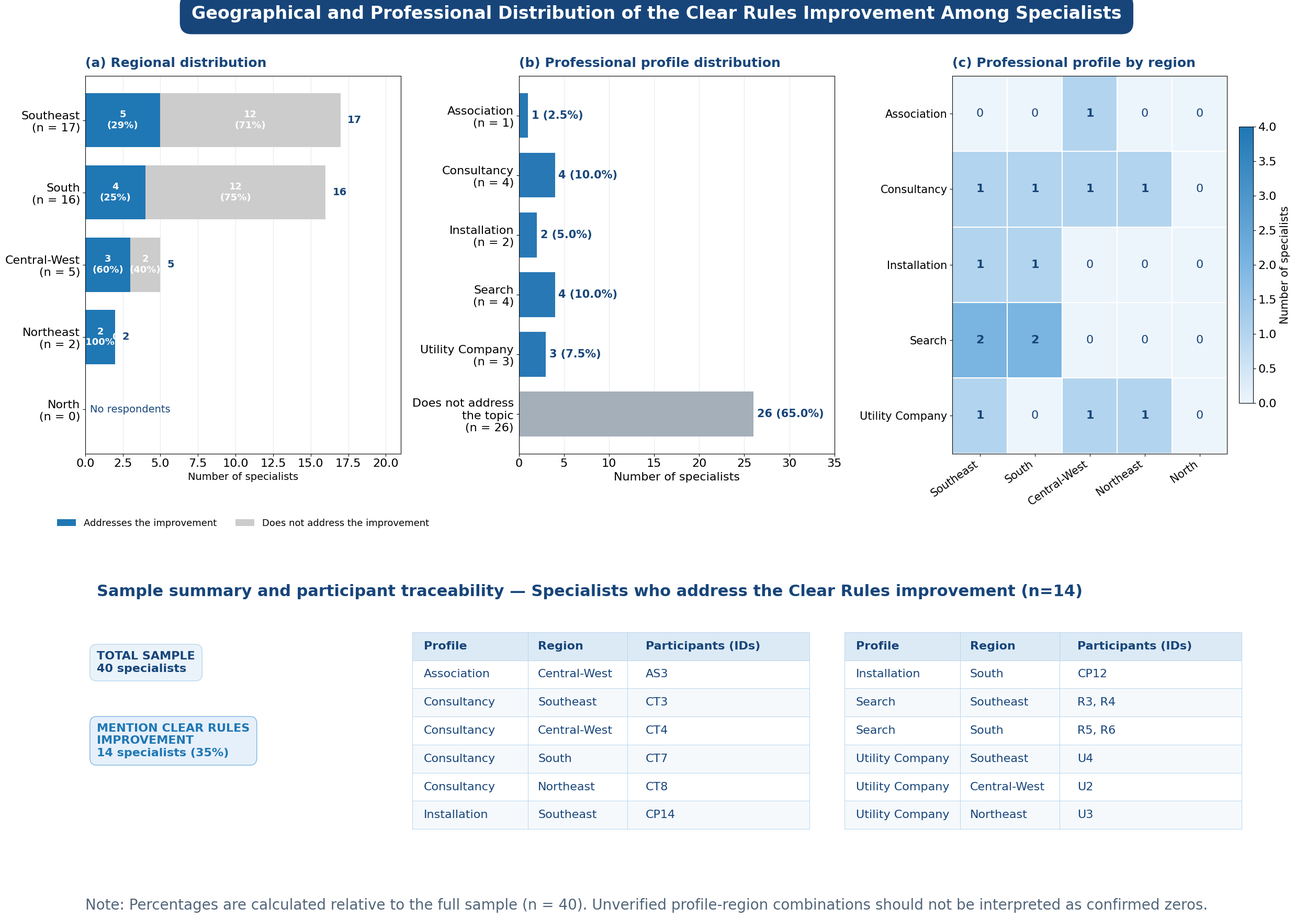

Recreate this plot in Python. (Note: this script raises an exception after producing the figure.)
import numpy as np
import pandas as pd
import matplotlib.pyplot as plt
from matplotlib.colors import LinearSegmentedColormap
import os

# ============================================================
# 1. DADOS — Melhoria: Clear Rules (Regras Claras)
# ============================================================

regions = [
    "Southeast",
    "South",
    "Central-West",
    "Northeast",
    "North"
]

# Dados da Tabela 1: Região x Especialistas
regional_total = np.array([17, 16, 5, 2, 0])
regional_mentions = np.array([5, 4, 3, 2, 0])       # Tratam a melhoria
regional_no_mentions = np.array([12, 12, 2, 0, 0])  # Não tratam a melhoria

# Dados da Tabela 2: Perfil x Imp_ClearRules
profiles = [
    "Association",
    "Consultancy",
    "Installation",
    "Search",
    "Utility Company",
    "Does not address\nthe topic"
]

profile_counts = np.array([1, 4, 2, 4, 3, 26])
profile_percentages = profile_counts / 40 * 100

# Heatmap: Perfil x Região (distribuição dos 14 que mencionam)
heatmap_profiles = [
    "Association",
    "Consultancy",
    "Installation",
    "Search",
    "Utility Company"
]

heatmap_regions = [
    "Southeast",
    "South",
    "Central-West",
    "Northeast",
    "North"
]

# Distribuição dos 14 especialistas que mencionam a melhoria
# Association: Central-West=1
# Consultancy: Southeast=1, Central-West=1, South=1, Northeast=1
# Installation: Southeast=1, South=1
# Search: Southeast=2, South=2
# Utility Company: Southeast=1, Central-West=1, Northeast=1
heatmap_data = np.array([
    [0, 0, 1, 0, 0],  # Association (1)
    [1, 1, 1, 1, 0],  # Consultancy (4)
    [1, 1, 0, 0, 0],  # Installation (2)
    [2, 2, 0, 0, 0],  # Search (4)
    [1, 0, 1, 1, 0]   # Utility Company (3)
])

# Lista de participantes que MENCIONAM a melhoria (14 especialistas)
participants = [
    ("Association", "Central-West", "AS3"),
    ("Consultancy", "Southeast", "CT3"),
    ("Consultancy", "Central-West", "CT4"),
    ("Consultancy", "South", "CT7"),
    ("Consultancy", "Northeast", "CT8"),
    ("Installation", "Southeast", "CP14"),
    ("Installation", "South", "CP12"),
    ("Search", "Southeast", "R3, R4"),
    ("Search", "South", "R5, R6"),
    ("Utility Company", "Southeast", "U4"),
    ("Utility Company", "Central-West", "U2"),
    ("Utility Company", "Northeast", "U3")
]

# ============================================================
# 2. ESTILO VISUAL
# ============================================================

plt.rcParams.update({
    "font.family": "DejaVu Sans",
    "font.size": 16,
    "axes.titlesize": 18,
    "axes.labelsize": 16,
    "xtick.labelsize": 16,
    "ytick.labelsize": 16,
    "figure.facecolor": "white",
    "axes.facecolor": "white",
    "savefig.facecolor": "white"
})

# Paleta de cores — AZUL para melhoria
navy = "#17457A"
blue_improvement = "#1f77b4"    # Azul: aborda a melhoria
grey_light = "#cccccc"          # Cinza: não aborda
blue_profile = "#2878B5"        # Azul: perfis
grey_profile = "#A4AFBA"        # Cinza: não aborda
light_blue_imp = "#E6F0FA"      # Fundo azul claro para caixa de resumo
light_blue_box = "#EAF3FA"      # Fundo azul claro para "Total Sample"
grid_color = "#D8E2EC"

# ============================================================
# 3. CRIAR FIGURA COM TRÊS PAINÉIS
# ============================================================

fig = plt.figure(figsize=(24, 18), constrained_layout=False)

gs = fig.add_gridspec(
    nrows=2,
    ncols=3,
    height_ratios=[2.2, 1.4],
    width_ratios=[1.05, 1.05, 1.0],
    left=0.045,
    right=0.975,
    top=0.90,
    bottom=0.08,
    wspace=0.38,
    hspace=0.50
)

ax_a = fig.add_subplot(gs[0, 0])
ax_b = fig.add_subplot(gs[0, 1])
ax_c = fig.add_subplot(gs[0, 2])
ax_table = fig.add_subplot(gs[1, :])

# Título geral
fig.suptitle(
    "Geographical and Professional Distribution of the "
    "Clear Rules Improvement Among Specialists",
    fontsize=24,
    fontweight="bold",
    color="white",
    x=0.5,
    y=0.975,
    bbox=dict(
        boxstyle="round,pad=0.65",
        facecolor=navy,
        edgecolor=navy
    )
)

# ============================================================
# 4. PAINEL A — DISTRIBUIÇÃO REGIONAL
# ============================================================

y = np.arange(len(regions))

ax_a.barh(
    y,
    regional_mentions,
    color=blue_improvement,
    label="Addresses the improvement",
    height=0.75
)

ax_a.barh(
    y,
    regional_no_mentions,
    left=regional_mentions,
    color=grey_light,
    label="Does not address the improvement",
    height=0.75
)

for i, (yes, no, total) in enumerate(
    zip(regional_mentions, regional_no_mentions, regional_total)
):
    if total > 0:
        pct_yes = yes / total * 100
        pct_no = no / total * 100

        if yes >= 2:
            ax_a.text(
                yes / 2, i,
                f"{yes}\n({pct_yes:.0f}%)",
                ha="center", va="center",
                color="white", fontweight="bold",
                fontsize=13
            )
        else:
            ax_a.text(
                yes / 2, i,
                str(yes),
                ha="center", va="center",
                color="white", fontweight="bold",
                fontsize=13
            )

        if no >= 2:
            ax_a.text(
                yes + no / 2, i,
                f"{no}\n({pct_no:.0f}%)",
                ha="center", va="center",
                color="white", fontweight="bold",
                fontsize=13
            )
        else:
            ax_a.text(
                yes + no / 2, i,
                str(no),
                ha="center", va="center",
                color="white", fontweight="bold",
                fontsize=13
            )

        ax_a.text(
            total + 0.45, i,
            str(total),
            va="center",
            color=navy,
            fontweight="bold",
            fontsize=14
        )
    else:
        ax_a.text(
            3.0, i, "No respondents",
            ha="center", va="center",
            color=navy,
            fontsize=14
        )

ax_a.set_yticks(y)
ax_a.set_yticklabels([
    f"{r}\n(n = {n})"
    for r, n in zip(regions, regional_total)
])
ax_a.invert_yaxis()
ax_a.set_xlim(0, 21)
ax_a.set_xlabel("Number of specialists", fontsize=14)
ax_a.set_title(
    "(a) Regional distribution",
    loc="left", color=navy, fontweight="bold", pad=12
)

ax_a.grid(axis="x", color=grid_color, alpha=0.7)
ax_a.set_axisbelow(True)

ax_a.legend(
    loc="lower center",
    bbox_to_anchor=(0.5, -0.22),
    frameon=False,
    fontsize=13,
    ncol=2
)

# ============================================================
# 5. PAINEL B — PERFIS PROFISSIONAIS
# ============================================================

y_b = np.arange(len(profiles))

colors_b = [
    blue_profile, blue_profile, blue_profile, blue_profile, blue_profile, grey_profile
]

bars = ax_b.barh(
    y_b,
    profile_counts,
    color=colors_b,
    height=0.75
)

for bar, count, pct in zip(
    bars, profile_counts, profile_percentages
):
    ax_b.text(
        count + 0.4,
        bar.get_y() + bar.get_height() / 2,
        f"{count} ({pct:.1f}%)",
        va="center",
        color=navy,
        fontweight="bold",
        fontsize=15
    )

ax_b.set_yticks(y_b)
ax_b.set_yticklabels([
    f"{p}\n(n = {n})"
    for p, n in zip(profiles, profile_counts)
])
ax_b.invert_yaxis()
ax_b.set_xlim(0, 35)
ax_b.set_xlabel("Number of specialists", fontsize=16)
ax_b.set_title(
    "(b) Professional profile distribution",
    loc="left", color=navy, fontweight="bold", pad=12, fontsize=18
)
ax_b.grid(axis="x", color=grid_color, alpha=0.7)
ax_b.set_axisbelow(True)

# ============================================================
# 6. PAINEL C — HEATMAP PERFIL X REGIÃO
# ============================================================

# Colormap azul para a melhoria
cmap = LinearSegmentedColormap.from_list(
    "custom_blue",
    ["#EDF5FC", "#7BB5E2", "#1f77b4"]
)

im = ax_c.imshow(
    heatmap_data,
    cmap=cmap,
    aspect="auto",
    vmin=0,
    vmax=4  # Valor máximo (Consultancy=4, Search=4)
)

ax_c.set_xticks(np.arange(len(heatmap_regions)))
ax_c.set_xticklabels(
    heatmap_regions,
    rotation=35,
    ha="right",
    fontsize=15
)
ax_c.set_yticks(np.arange(len(heatmap_profiles)))
ax_c.set_yticklabels(heatmap_profiles, fontsize=15)

ax_c.set_title(
    "(c) Professional profile by region",
    loc="left", color=navy, fontweight="bold", pad=12, fontsize=18
)

for i in range(heatmap_data.shape[0]):
    for j in range(heatmap_data.shape[1]):
        value = heatmap_data[i, j]
        ax_c.text(
            j, i, str(value),
            ha="center", va="center",
            color="white" if value >= 3 else navy,
            fontweight="bold" if value > 0 else "normal",
            fontsize=16
        )

ax_c.set_xticks(
    np.arange(-0.5, len(heatmap_regions), 1),
    minor=True
)
ax_c.set_yticks(
    np.arange(-0.5, len(heatmap_profiles), 1),
    minor=True
)
ax_c.grid(which="minor", color="white", linewidth=1.5)
ax_c.tick_params(which="minor", bottom=False, left=False)

cbar = fig.colorbar(
    im,
    ax=ax_c,
    fraction=0.046,
    pad=0.04
)
cbar.set_label("Number of specialists", fontsize=15)

# ============================================================
# 7. PAINEL INFERIOR — IDENTIFICADORES DOS PARTICIPANTES
# ============================================================

ax_table.axis("off")

ax_table.text(
    0.01, 1.10,
    "Sample summary and participant traceability — Specialists who address the Clear Rules improvement (n=14)",
    fontsize=22,
    color=navy,
    fontweight="bold",
    va="top",
    transform=ax_table.transAxes
)

# Caixas de resumo
ax_table.text(
    0.01, 0.82,
    "TOTAL SAMPLE\n40 specialists",
    fontsize=16,
    color=navy,
    fontweight="bold",
    va="top",
    transform=ax_table.transAxes,
    bbox=dict(
        boxstyle="round,pad=0.6",
        facecolor=light_blue_box,
        edgecolor="#B8D6EC"
    )
)

ax_table.text(
    0.01, 0.52,
    "MENTION CLEAR RULES\nIMPROVEMENT\n14 specialists (35%)",
    fontsize=16,
    color=blue_improvement,
    fontweight="bold",
    va="top",
    transform=ax_table.transAxes,
    bbox=dict(
        boxstyle="round,pad=0.6",
        facecolor=light_blue_imp,
        edgecolor="#7BB5E2"
    )
)

df = pd.DataFrame(
    participants,
    columns=["Profile", "Region", "Participants (IDs)"]
)

# 12 linhas → 6 na esquerda, 6 na direita
df_left = df.iloc[:6]
df_right = df.iloc[6:]

def draw_table(ax, dataframe, bbox):
    table = ax.table(
        cellText=dataframe.values,
        colLabels=dataframe.columns,
        cellLoc="left",
        colLoc="left",
        bbox=bbox,
        colWidths=[0.35, 0.30, 0.55]
    )

    table.auto_set_font_size(False)
    table.set_fontsize(16)

    for (row, col), cell in table.get_celld().items():
        cell.set_edgecolor("#B8D6EC")
        cell.set_linewidth(0.7)
        cell.set_height(cell.get_height() * 1.15)

        if row == 0:
            cell.set_facecolor("#DCEAF5")
            cell.set_text_props(
                color=navy,
                weight="bold",
                fontsize=16
            )
        else:
            cell.set_facecolor(
                "white" if row % 2 else "#F5F9FC"
            )
            cell.set_text_props(
                color=navy,
                fontsize=16
            )

    return table

draw_table(
    ax_table,
    df_left,
    bbox=[0.28, 0.08, 0.34, 0.82]
)

draw_table(
    ax_table,
    df_right,
    bbox=[0.65, 0.08, 0.34, 0.82]
)

# Nota metodológica
fig.text(
    0.045, 0.015,
    "Note: Percentages are calculated relative to the full sample (n = 40). "
    "Unverified profile-region combinations should not be interpreted as confirmed zeros.",
    fontsize=20,
    color="#526579"
)

# ============================================================
# 8. SALVAR E EXIBIR
# ============================================================

script_dir = os.path.dirname(os.path.abspath(__file__))
path_png = os.path.join(script_dir, "clear_rules_improvement_three_panels.png")

plt.savefig(
    path_png,
    dpi=300,
    bbox_inches="tight"
)

plt.show()

print("Files saved:")
print(f"- {path_png}")
